Run: headless pygame with SDL's dummy video driver; simulated clock (each Clock.tick advances the game by its frame time, no real sleeping); random seed 0; keys injected as events and as key.get_pressed() state; no mouse input.
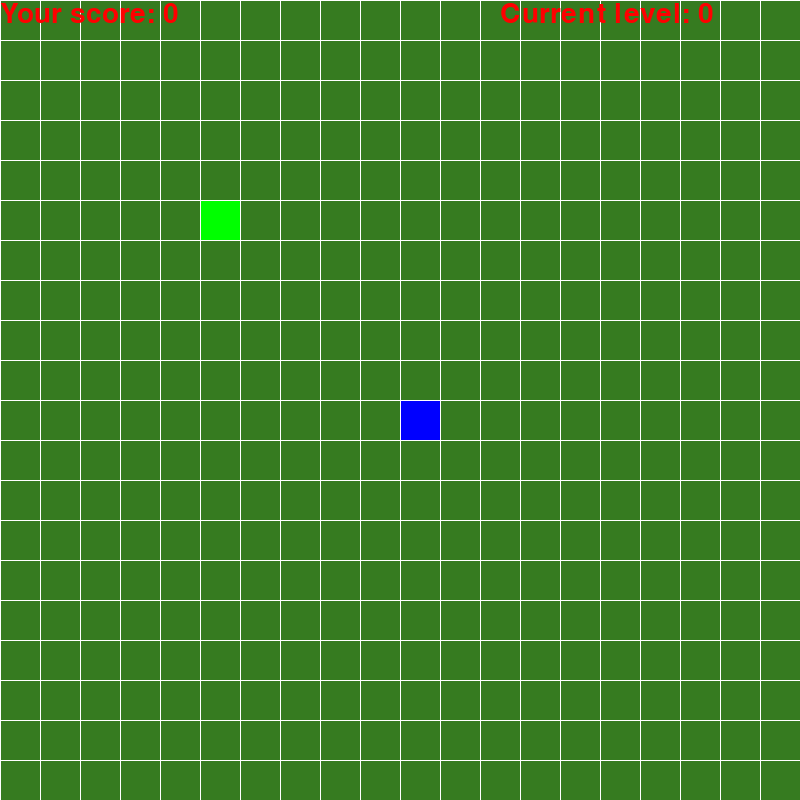
Frame 1 of 4 · flips 1–60 · no input
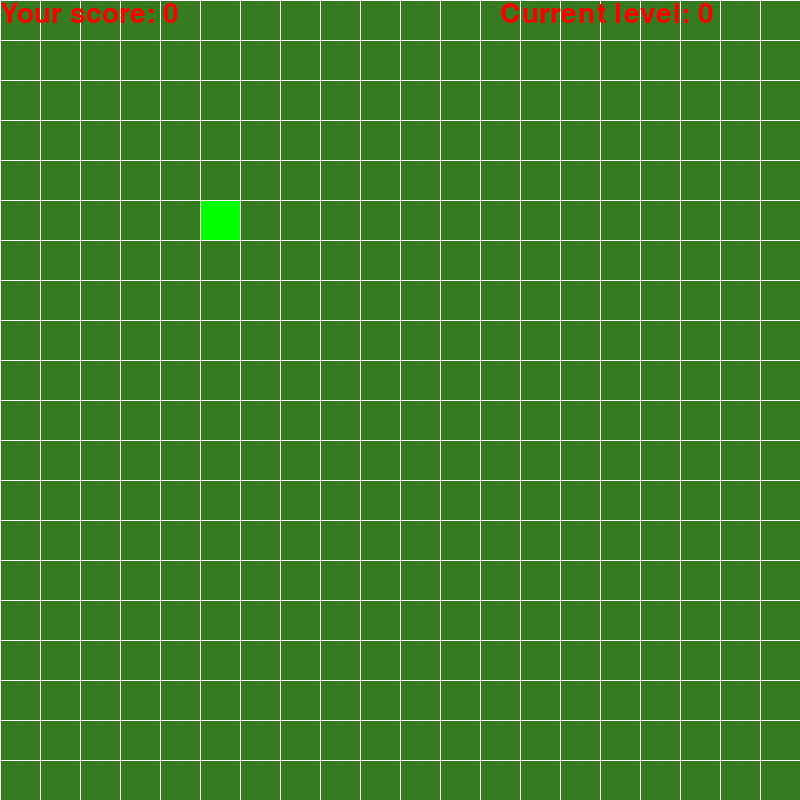
Frame 2 of 4 · flips 61–180 · tapped SPACE, RETURN · held RIGHT (→), D
Frame 3 of 4 · flips 181–300 · held DOWN (↓), S · screen unchanged from frame 2, image omitted
Frame 4 of 4 · flips 301–420 · held LEFT (←), A, UP (↑), W · screen unchanged from frame 3, image omitted

The pygame program that drew these frames:

# imports
import pygame
import random

# initialization
pygame.init()

# variables and colors
WIDTH, HEIGHT = 800, 800
SCREEN = pygame.display.set_mode((WIDTH, HEIGHT))
RED = (255, 0, 0)
BLACK = (0, 0, 0)
BLUE = (0, 0, 255)
COLOR = (0, 255, 0)
BLOCK_SIZE = 40
WHITE = (255, 255, 255)
clock = pygame.time.Clock()
font = pygame.font.SysFont("SF Pro", 42)
pygame.display.set_caption("Snake")


class Point:
    def __init__(self, x, y):
        self.x = x
        self.y = y

# declaring Snake class


class Snake:
    def __init__(self):
        self.body = [
            Point(
                x=WIDTH // BLOCK_SIZE // 2,
                y=HEIGHT // BLOCK_SIZE // 2,
            ),
            Point(
                x=WIDTH // BLOCK_SIZE // 2 + 1,
                y=HEIGHT // BLOCK_SIZE // 2,
            ),
        ]

    def draw(self):
        head = self.body[0]
        pygame.draw.rect(
            SCREEN,
            RED,
            pygame.Rect(
                head.x * BLOCK_SIZE,
                head.y * BLOCK_SIZE,
                BLOCK_SIZE,
                BLOCK_SIZE,
            )
        )
        for body in self.body[1:]:
            pygame.draw.rect(
                SCREEN,
                BLUE,
                pygame.Rect(
                    body.x * BLOCK_SIZE,
                    body.y * BLOCK_SIZE,
                    BLOCK_SIZE,
                    BLOCK_SIZE,
                )
            )
    # moving the snake

    def move(self, dx, dy):
        for idx in range(len(self.body) - 1, 0, -1):
            self.body[idx].x = self.body[idx - 1].x
            self.body[idx].y = self.body[idx - 1].y
        # [Point(0, 1), Point(2, 5), Point(5, 9)]
        # [Point(0, 0), Point(0, 1), Point(2, 5)]
        self.body[0].x += dx
        self.body[0].y += dy

    def check_collision(self, food):
        if food.location.x != self.body[0].x:
            return False
        if food.location.y != self.body[0].y:
            return False
        return True

    def wall_collision(self):
        if self.body[0].x >= WIDTH or self.body[0].x <= 0:
            return True
        if self.body[0].y >= HEIGHT or self.body[0].y <= 0:
            return True
        return False

# drawing the grid


def draw_grid():
    for x in range(0, WIDTH, BLOCK_SIZE):
        pygame.draw.line(SCREEN, WHITE, start_pos=(
            x, 0), end_pos=(x, HEIGHT), width=1)
    for y in range(0, HEIGHT, BLOCK_SIZE):
        pygame.draw.line(SCREEN, WHITE, start_pos=(
            0, y), end_pos=(WIDTH, y), width=1)

# declaring Food class


class Food:
    def __init__(self, x, y):
        self.location = Point(x, y)

    def draw(self):
        pygame.draw.rect(
            SCREEN,
            COLOR,
            pygame.Rect(
                self.location.x * BLOCK_SIZE,
                self.location.y * BLOCK_SIZE,
                BLOCK_SIZE,
                BLOCK_SIZE,
            )
        )

# main loop


def main():
    running = True
    snake = Snake()
    food = Food(5, 5)
    dx, dy = 0, 0
    score = 0
    level = 0
    weight = 1
    speed = 5

    time = 0
    food_timer = 2

    while running:
        SCREEN.fill((54, 123, 32))

        dt = clock.tick(60)/100
        time += dt

        for event in pygame.event.get():
            if event.type == pygame.QUIT:
                running = False

            if event.type == pygame.KEYDOWN:
                if event.key == pygame.K_UP:
                    dx, dy = 0, -1
                elif event.key == pygame.K_DOWN:
                    dx, dy = 0, +1
                elif event.key == pygame.K_RIGHT:
                    dx, dy = 1, 0
                elif event.key == pygame.K_LEFT:
                    dx, dy = -1, 0
        if score != 0 and score % 3 == 0:
            SCREEN.fill((255, 191, 0))
            weight = random.randint(2, 3)
        else:
            weight = 1

        if score != 0 and score % 5 == 0:
            if time >= food_timer:
                food.location.x = random.randint(0, WIDTH // BLOCK_SIZE - 1)
                food.location.y = random.randint(0, HEIGHT // BLOCK_SIZE - 1)
                time = 0

        snake.move(dx, dy)
        if snake.check_collision(food):
            snake.body.append(
                Point(snake.body[-1].x, snake.body[-1].y)
            )
            score += weight
            if score % 4 == 0:
                level += 1
                speed += 2

            food.location.x = random.randint(0, WIDTH // BLOCK_SIZE - 1)
            food.location.y = random.randint(0, HEIGHT // BLOCK_SIZE - 1)

        if snake.wall_collision():
            running = False

        snake.draw()
        food.draw()
        draw_grid()
        text = font.render("Your score: " + str(score), True, RED)
        level_text = font.render("Current level: " + str(level), True, RED)
        SCREEN.blit(text, (0, 0))
        SCREEN.blit(level_text, (500, 0))
        pygame.display.flip()
        clock.tick(speed)


if __name__ == '__main__':
    main()
